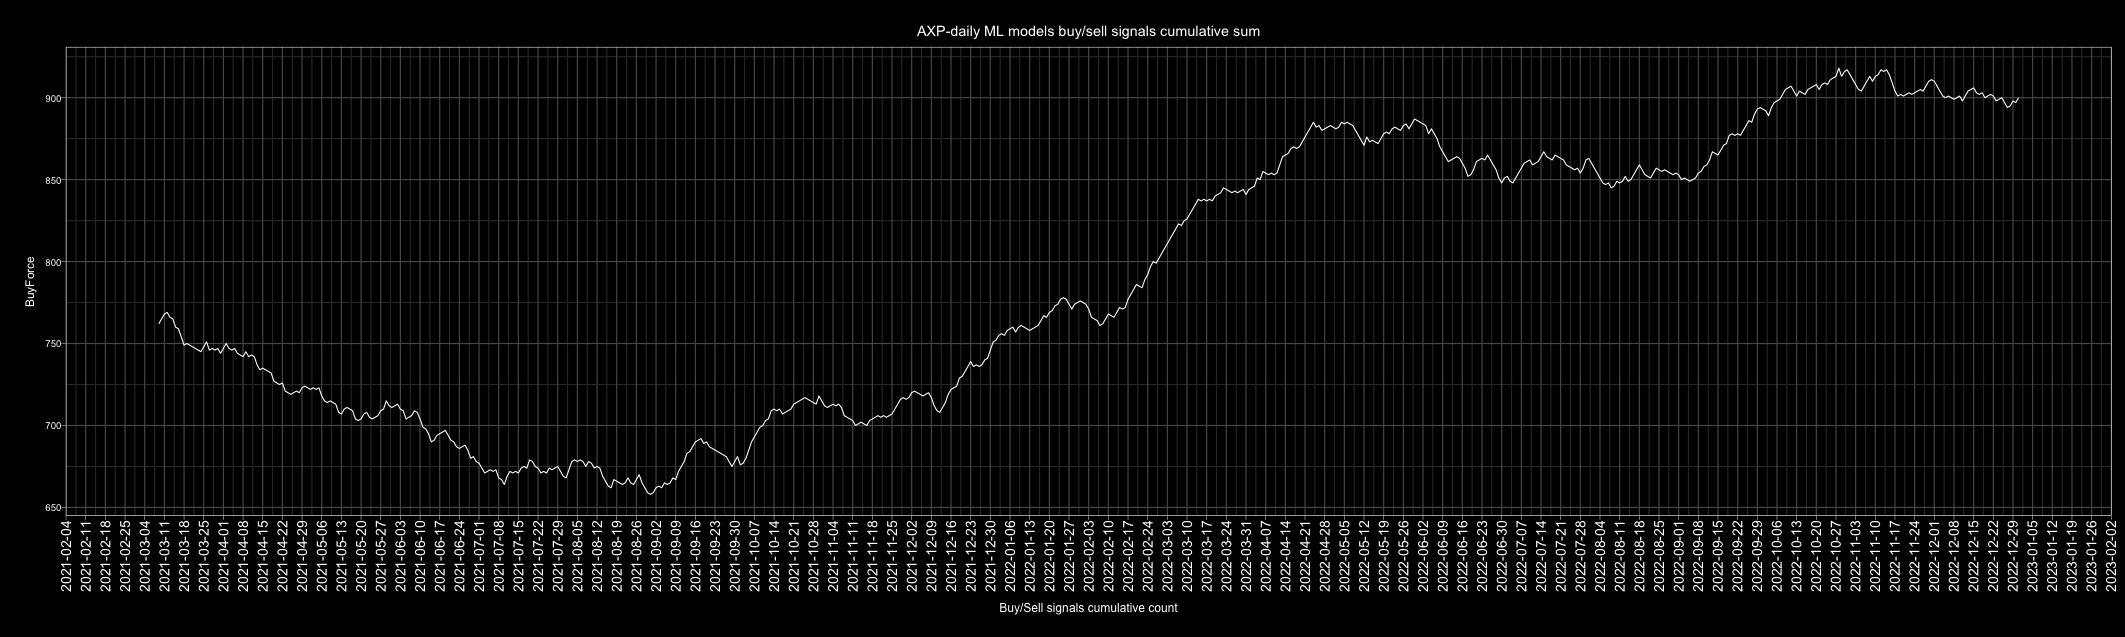

The data file committed next to this chart (first rows):
Date, buy, sell, Action, ActionID
2010-01-01, 1, 4, sell, 0
2010-01-02, 0, 5, sell, 0
2010-01-03, 2, 3, sell, 0
2010-01-04, 0, 5, sell, 0
2010-01-05, 0, 5, sell, 0
2010-01-06, 4, 1, buy, 1
2010-01-07, 5, 0, buy, 1
2010-01-08, 5, 0, buy, 1
2010-01-09, 5, 0, buy, 1
2010-01-10, 3, 2, buy, 1
2010-01-11, 2, 3, sell, 0
2010-01-12, 4, 1, buy, 1
2010-01-13, 5, 0, buy, 1
2010-01-14, 3, 2, buy, 1
2010-01-15, 2, 3, sell, 0
2010-01-16, 5, 0, buy, 1
2010-01-17, 3, 2, buy, 1
2010-01-18, 3, 2, buy, 1
2010-01-19, 5, 0, buy, 1
2010-01-20, 0, 5, sell, 0
2010-01-21, 0, 5, sell, 0
2010-01-22, 1, 4, sell, 0
2010-01-23, 1, 4, sell, 0
2010-01-24, 0, 5, sell, 0
2010-01-25, 0, 5, sell, 0
2010-01-26, 4, 1, buy, 1
2010-01-27, 5, 0, buy, 1
2010-01-28, 0, 5, sell, 0
2010-01-29, 4, 1, buy, 1
2010-01-30, 4, 1, buy, 1
2010-01-31, 4, 1, buy, 1
2010-02-01, 4, 1, buy, 1
2010-02-02, 3, 2, buy, 1
2010-02-03, 2, 3, sell, 0
2010-02-04, 1, 4, sell, 0
2010-02-05, 0, 5, sell, 0
2010-02-06, 1, 4, sell, 0
2010-02-07, 0, 5, sell, 0
2010-02-08, 0, 5, sell, 0
2010-02-09, 1, 4, sell, 0
2010-02-10, 0, 5, sell, 0
2010-02-11, 4, 1, buy, 1
2010-02-12, 5, 0, buy, 1
2010-02-13, 5, 0, buy, 1
2010-02-14, 5, 0, buy, 1
2010-02-15, 5, 0, buy, 1
2010-02-16, 5, 0, buy, 1
2010-02-17, 2, 3, sell, 0
2010-02-18, 1, 4, sell, 0
2010-02-19, 0, 5, sell, 0
2010-02-20, 2, 3, sell, 0
2010-02-21, 2, 3, sell, 0
2010-02-22, 1, 4, sell, 0
2010-02-23, 0, 5, sell, 0
2010-02-24, 3, 2, buy, 1
2010-02-25, 0, 5, sell, 0
2010-02-26, 0, 5, sell, 0
2010-02-27, 1, 4, sell, 0
2010-02-28, 2, 3, sell, 0
2010-03-01, 2, 3, sell, 0
... 4,688 more rows
